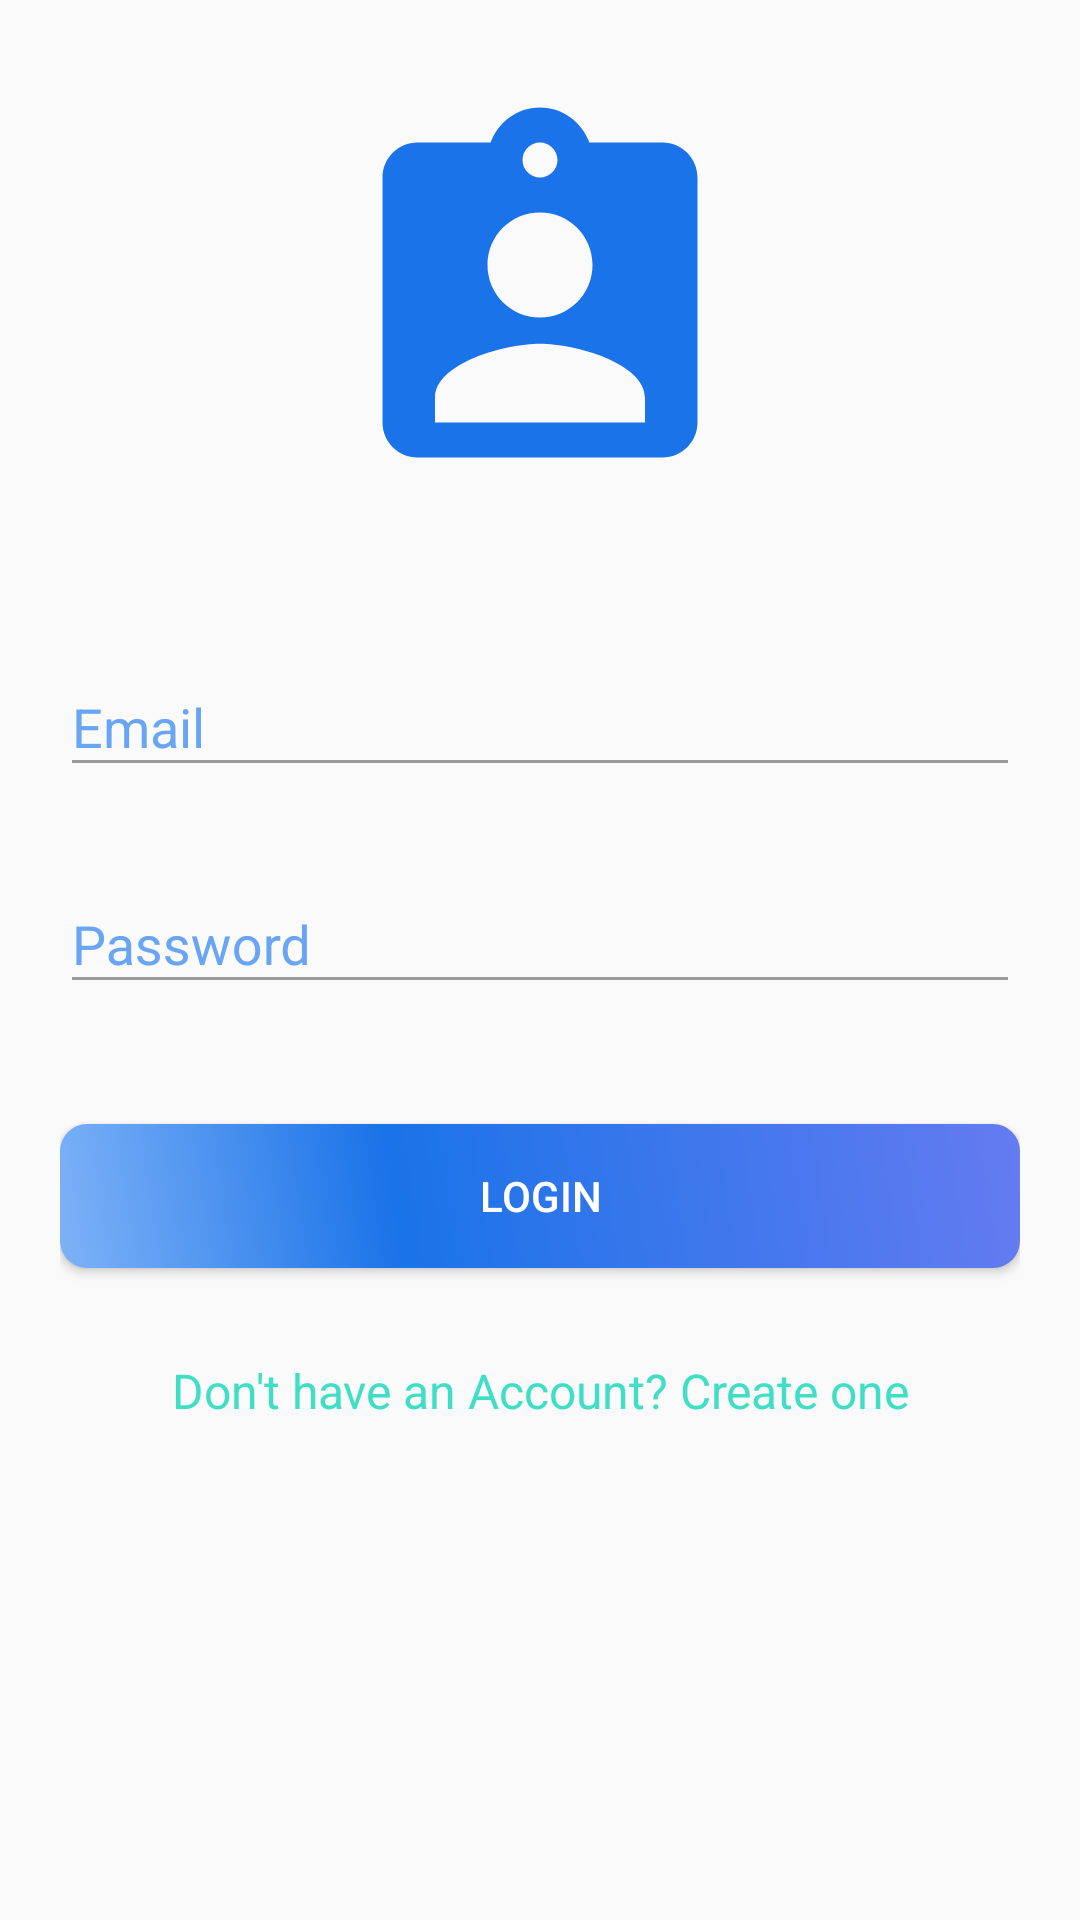

Write the Android layout XML for this screen, with the resource values it uses.
<!-- AndroidManifest.xml: application theme AppTheme -->
<!-- res/layout/activity_login.xml -->
<?xml version="1.0" encoding="utf-8"?>
<androidx.core.widget.NestedScrollView
    xmlns:android="http://schemas.android.com/apk/res/android"
    xmlns:tools="http://schemas.android.com/tools"
    android:layout_width="match_parent"
    android:layout_height="match_parent"

    android:id="@+id/nestedScrollView"
    android:paddingLeft="20dp"
    android:paddingTop="20dp"
    android:paddingRight="20dp"
    android:paddingBottom="20dp"
    tools:context=".LoginActivity">

    <LinearLayout
        android:layout_width="match_parent"
        android:layout_height="match_parent"
        android:orientation="vertical">

        <ImageView
            android:layout_width="140dp"
            android:layout_height="140dp"
            android:layout_gravity="center_horizontal"
            android:layout_marginTop="10dp"
            android:focusable="auto"
            android:focusableInTouchMode="true"
            android:src="@drawable/ic_assignment_ind_black_24dp" />

        <com.google.android.material.textfield.TextInputLayout
            android:id="@+id/textInputLayoutEmail"
            android:layout_width="match_parent"
            android:layout_height="wrap_content"
            android:layout_marginTop="40dp">

            <com.google.android.material.textfield.TextInputEditText
                android:id="@+id/textInputEditTextEmail"
                android:layout_width="match_parent"
                android:layout_height="wrap_content"
                android:hint="@string/hint_email"
                android:inputType="text"
                android:maxLines="1"
                android:textColor="@android:color/black" />
        </com.google.android.material.textfield.TextInputLayout>

        <com.google.android.material.textfield.TextInputLayout
            android:id="@+id/textInputLayoutPassword"
            android:layout_width="match_parent"
            android:layout_height="wrap_content"
            android:layout_marginTop="20dp">

            <com.google.android.material.textfield.TextInputEditText
                android:id="@+id/textInputEditTextPassword"
                android:layout_width="match_parent"
                android:layout_height="wrap_content"
                android:hint="@string/hint_password"

                android:inputType="textPassword"
                android:maxLines="1"
                android:textColor="@android:color/black" />
        </com.google.android.material.textfield.TextInputLayout>

        <Button
            android:id="@+id/appCompatButtonLogin"
            android:layout_width="match_parent"
            android:layout_height="wrap_content"
            android:layout_marginTop="40dp"
            android:background="@drawable/buttonshape"
            android:text="@string/text_login"

            android:textColor="@android:color/white" />

        <TextView
            android:id="@+id/textViewLinkRegister"
            android:layout_width="fill_parent"
            android:layout_height="wrap_content"
            android:layout_marginTop="30dp"
            android:gravity="center"
            android:soundEffectsEnabled="false"
            android:text="@string/text_not_member"
            android:textColor="@color/link"
            android:textSize="16sp"
            android:textStyle="normal" />




    </LinearLayout>

</androidx.core.widget.NestedScrollView>
<!-- resources referenced by this layout -->
<resources>
  <color name="link">#40DFC5</color>
  <!-- drawable buttonshape (drawable) -->
  <?xml version="1.0" encoding="utf-8"?>
  <shape xmlns:android="http://schemas.android.com/apk/res/android"
      android:shape="rectangle">
  
      <corners android:radius="9dp" />
      <gradient
  
          android:angle="45"
          android:centerColor="#1A73E8"
          android:centerX="35%"
          android:endColor="#657BF1"
          android:startColor="#7EB2F7"
          android:type="linear"
         />
      <padding
          android:bottom="0dp"
          android:left="0dp"
          android:right="0dp"
          android:top="0dp" />
      <size
          android:width="90dp"
          android:height="36dp" />
  
      
  </shape>
  <!-- drawable ic_assignment_ind_black_24dp (drawable) -->
  <vector xmlns:android="http://schemas.android.com/apk/res/android"
      android:width="24dp"
      android:height="24dp"
      android:tint="#1A73E8"
      android:viewportWidth="24.0"
      android:viewportHeight="24.0">
      <path
          android:fillColor="#25DD00"
          android:pathData="M19,3h-4.18C14.4,1.84 13.3,1 12,1c-1.3,0 -2.4,0.84 -2.82,2L5,3c-1.1,0 -2,0.9 -2,2v14c0,1.1 0.9,2 2,2h14c1.1,0 2,-0.9 2,-2L21,5c0,-1.1 -0.9,-2 -2,-2zM12,3c0.55,0 1,0.45 1,1s-0.45,1 -1,1 -1,-0.45 -1,-1 0.45,-1 1,-1zM12,7c1.66,0 3,1.34 3,3s-1.34,3 -3,3 -3,-1.34 -3,-3 1.34,-3 3,-3zM18,19L6,19v-1.4c0,-2 4,-3.1 6,-3.1s6,1.1 6,3.1L18,19z" />
  </vector>
  <string name="hint_email">Email</string>
  <string name="hint_password">Password</string>
  <string name="text_login">Login</string>
  <string name="text_not_member">Don\'t have an Account? Create one</string>
  <style name="AppTheme" parent="Theme.AppCompat.Light.DarkActionBar">
  
          <item name="colorPrimary">@color/colorPrimary</item>
          <item name="colorPrimaryDark">@color/colorPrimaryDark</item>
          <item name="colorAccent">@color/colorAccent</item>
          <item name="android:textColorHint">@color/test1</item>
          <item name="colorControlNormal">@color/test2</item>
          <item name="colorControlActivated">@color/test</item>
  
      </style>
  <color name="colorPrimary">#5599F3</color>
  <color name="colorPrimaryDark">#1A73E8</color>
  <color name="colorAccent">#599CF3</color>
  <color name="test1">#6AA5F3</color>
  <color name="test2">#9B9B9B</color>
  <color name="test">#FF0031</color>
</resources>
